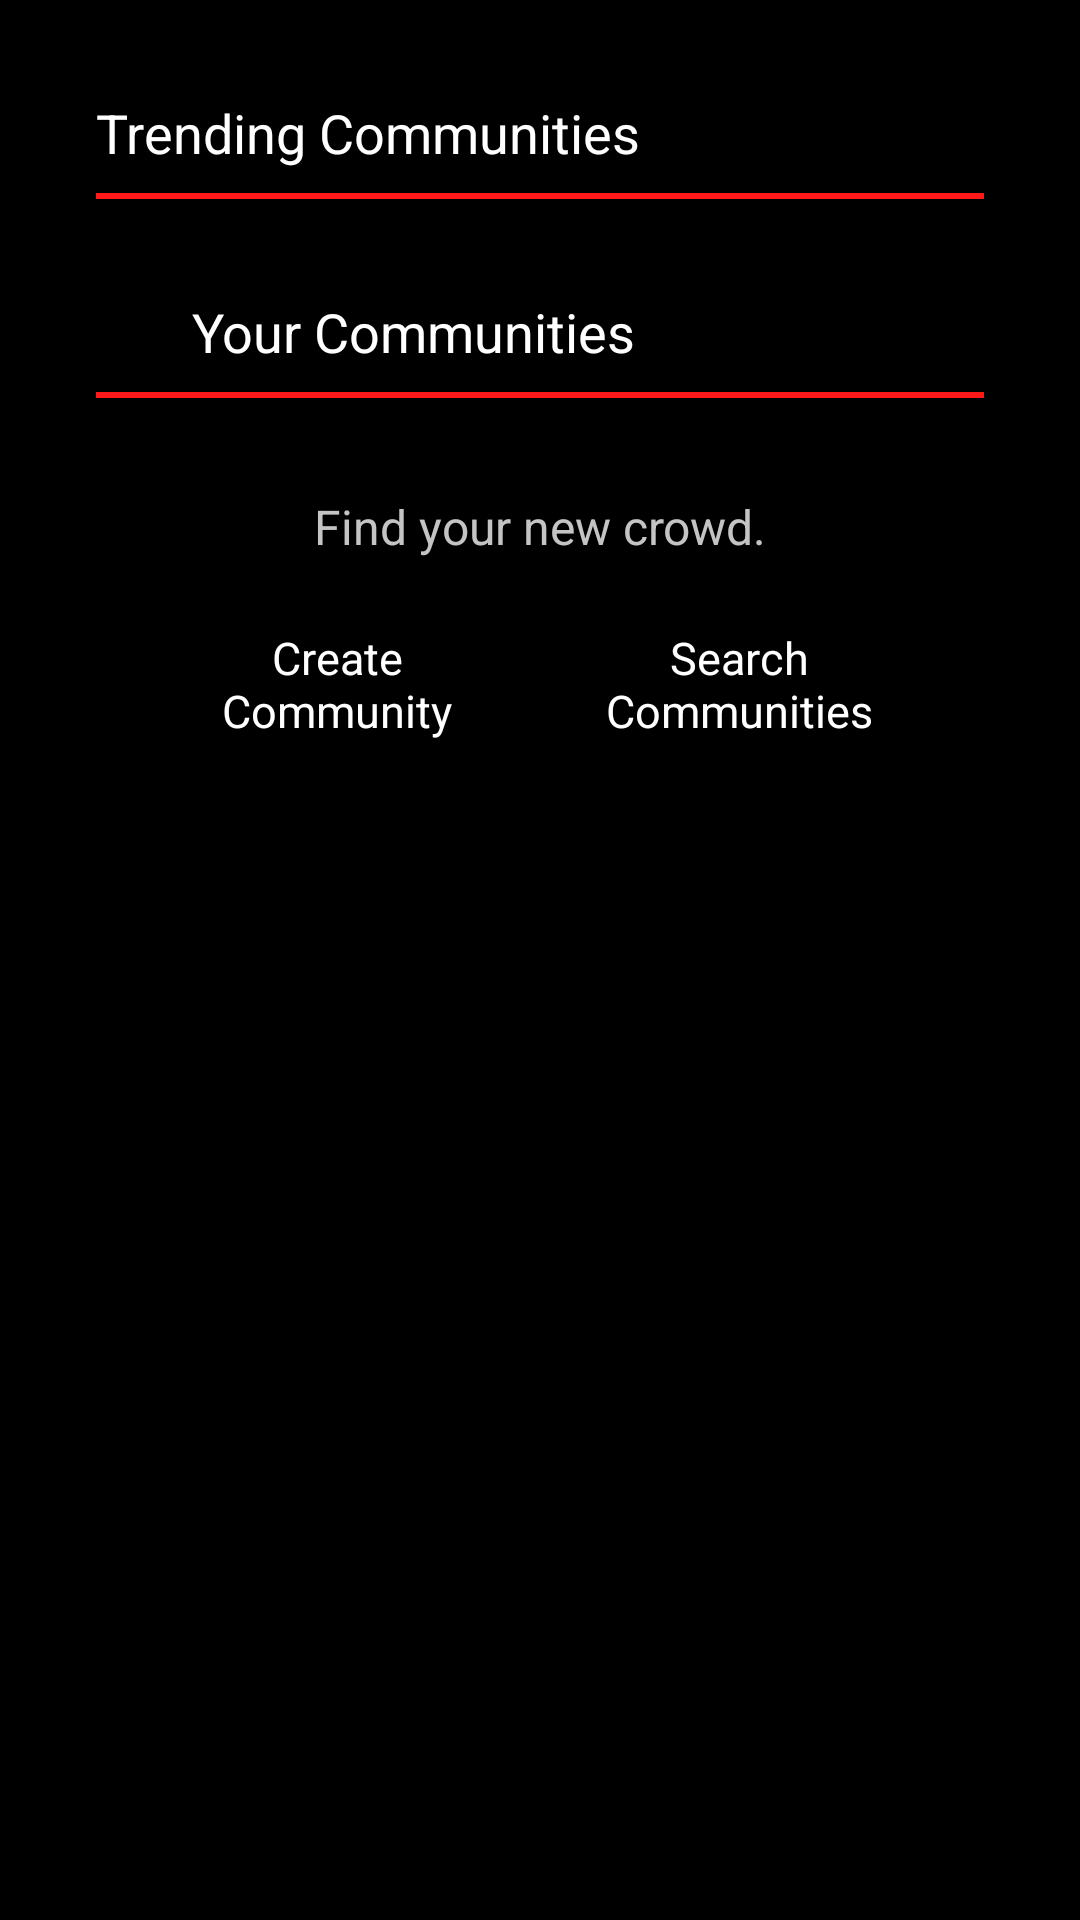

Produce the Android XML layout that renders to this screen, including the resource entries it uses.
<!-- AndroidManifest.xml: application theme AppTheme -->
<!-- res/layout/home.xml -->
<?xml version="1.0" encoding="utf-8"?>
<ScrollView xmlns:android="http://schemas.android.com/apk/res/android"
    xmlns:app="http://schemas.android.com/apk/res-auto"
    android:layout_width="match_parent"
    android:layout_height="match_parent"
    android:background="@android:color/black">

    <android.support.constraint.ConstraintLayout
        android:layout_width="match_parent"
        android:layout_height="wrap_content">

        <TextView
            android:id="@+id/home_trending_communities_tv"
            android:layout_width="wrap_content"
            android:layout_height="wrap_content"
            android:layout_marginLeft="32dp"
            android:layout_marginTop="32dp"
            android:layout_marginRight="32dp"
            android:text="@string/home_trending_communities"
            android:textSize="18sp"
            android:textColor="@android:color/white"
            app:layout_constraintStart_toStartOf="parent"
            app:layout_constraintTop_toTopOf="parent" />

        <LinearLayout
            android:id="@+id/home_trending_divider"
            android:layout_width="match_parent"
            android:layout_height="2dp"
            android:layout_marginLeft="32dp"
            android:layout_marginTop="8dp"
            android:layout_marginRight="32dp"
            android:background="@color/colorPrimary"
            android:orientation="vertical"
            app:layout_constraintTop_toBottomOf="@id/home_trending_communities_tv" />

        
        <android.support.v7.widget.RecyclerView
            android:id="@+id/home_trending_communities_rv"
            android:layout_width="match_parent"
            android:layout_height="wrap_content"
            android:layout_marginStart="32dp"
            android:layout_marginLeft="32dp"
            android:layout_marginEnd="32dp"
            android:layout_marginRight="32dp"
            app:layout_constraintStart_toStartOf="@+id/home_trending_communities_tv"
            app:layout_constraintTop_toBottomOf="@+id/home_trending_divider" />

        <TextView
            android:id="@+id/home_your_communities_tv"
            android:layout_width="wrap_content"
            android:layout_height="wrap_content"
            android:layout_marginTop="32dp"
            android:text="@string/home_your_communities"
            android:textSize="18sp"
            android:textColor="@android:color/white"
            app:layout_constraintStart_toStartOf="@+id/home_trending_communities_rv"
            app:layout_constraintTop_toBottomOf="@+id/home_trending_communities_rv" />

        <LinearLayout
            android:id="@+id/home_your_communities_divider"
            android:layout_width="match_parent"
            android:layout_height="2dp"
            android:layout_marginStart="32dp"
            android:layout_marginTop="8dp"
            android:layout_marginEnd="32dp"
            android:background="@color/colorPrimary"
            android:orientation="vertical"
            app:layout_constraintTop_toBottomOf="@+id/home_your_communities_tv" />

        
        <android.support.v7.widget.RecyclerView
            android:id="@+id/home_your_communities_rv"
            android:layout_width="match_parent"
            android:layout_height="wrap_content"
            android:layout_marginStart="32dp"
            android:layout_marginLeft="32dp"
            app:layout_constraintStart_toStartOf="@id/home_your_communities_divider"
            app:layout_constraintTop_toBottomOf="@id/home_your_communities_divider" />

        <TextView
            android:id="@+id/home_find_new_crowd_tv"
            android:layout_width="wrap_content"
            android:layout_height="wrap_content"
            android:layout_marginStart="8dp"
            android:layout_marginLeft="8dp"
            android:layout_marginTop="32dp"
            android:layout_marginEnd="8dp"
            android:layout_marginRight="8dp"
            android:text="@string/home_find_your_new_crowd"
            android:textSize="16dp"
            android:textColor="@color/colorLightGray"
            app:layout_constraintEnd_toEndOf="parent"
            app:layout_constraintStart_toStartOf="parent"
            app:layout_constraintTop_toBottomOf="@+id/home_your_communities_rv" />

        <Button
            android:id="@+id/home_create_community_btn"
            style="@style/MaterialButton"
            android:layout_width="130dp"
            android:layout_height="wrap_content"
            android:layout_marginStart="48dp"
            android:layout_marginLeft="48dp"
            android:layout_marginTop="16dp"
            android:text="@string/home_create_community"
            app:layout_constraintStart_toStartOf="parent"
            app:layout_constraintTop_toBottomOf="@+id/home_find_new_crowd_tv" />

        <Button
            android:id="@+id/home_search_community_btn"
            style="@style/MaterialButton"
            android:layout_width="130dp"
            android:layout_height="wrap_content"
            android:layout_marginTop="16dp"
            android:layout_marginEnd="48dp"
            android:layout_marginRight="48dp"
            android:text="@string/home_search_communities"
            app:layout_constraintEnd_toEndOf="parent"
            app:layout_constraintTop_toBottomOf="@+id/home_find_new_crowd_tv" />

    </android.support.constraint.ConstraintLayout>
</ScrollView>
<!-- resources referenced by this layout -->
<resources>
  <color name="colorLightGray">#C4C4C4</color>
  <color name="colorPrimary">#FF1818</color>
  <string name="home_create_community">Create Community</string>
  <string name="home_find_your_new_crowd">Find your new crowd.</string>
  <string name="home_search_communities">Search Communities</string>
  <string name="home_trending_communities">Trending Communities</string>
  <string name="home_your_communities">Your Communities</string>
  <style name="MaterialButton" parent="android:style/Widget.Button">
          <item name="android:textSize">15sp</item>
          <item name="android:textColor">@android:color/white</item>
          <item name="backgroundTint">@android:color/transparent</item>
          <item name="cornerRadius">4dp</item>
          <item name="rippleColor">@color/colorPrimaryDark</item>
          <item name="strokeColor">@android:color/white</item>
          <item name="strokeWidth">1dp</item>
      </style>
  <style name="AppTheme" parent="Theme.MaterialComponents.Light.DarkActionBar">
          
          <item name="android:button">@style/MaterialButton</item>
      </style>
  <color name="colorPrimaryDark">#AD0101</color>
</resources>
